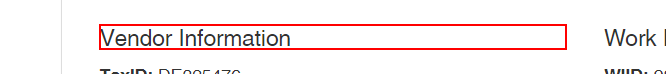
Task: Robotic Enterprise Framework
Workflow: 1_NavigateToItem

Step 1 [try]: find the heading in window 'ACME System 1 - Work Items' (chrome.exe)
